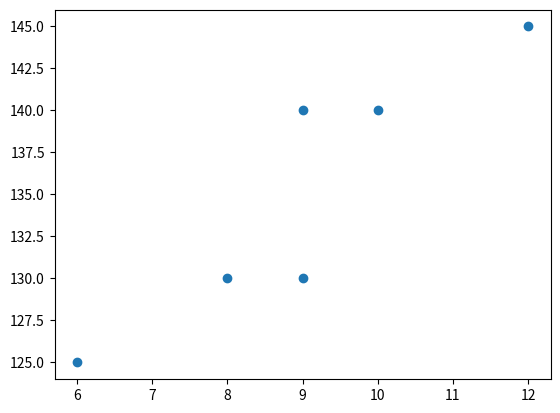

Source code (Python):
import matplotlib.pyplot as plt
import numpy as np

dataX = np.array([9, 6, 12, 10, 8, 9])
dataY = np.array([130, 125, 145, 140, 130, 140])

plt.scatter(dataX, dataY)
plt.show()
